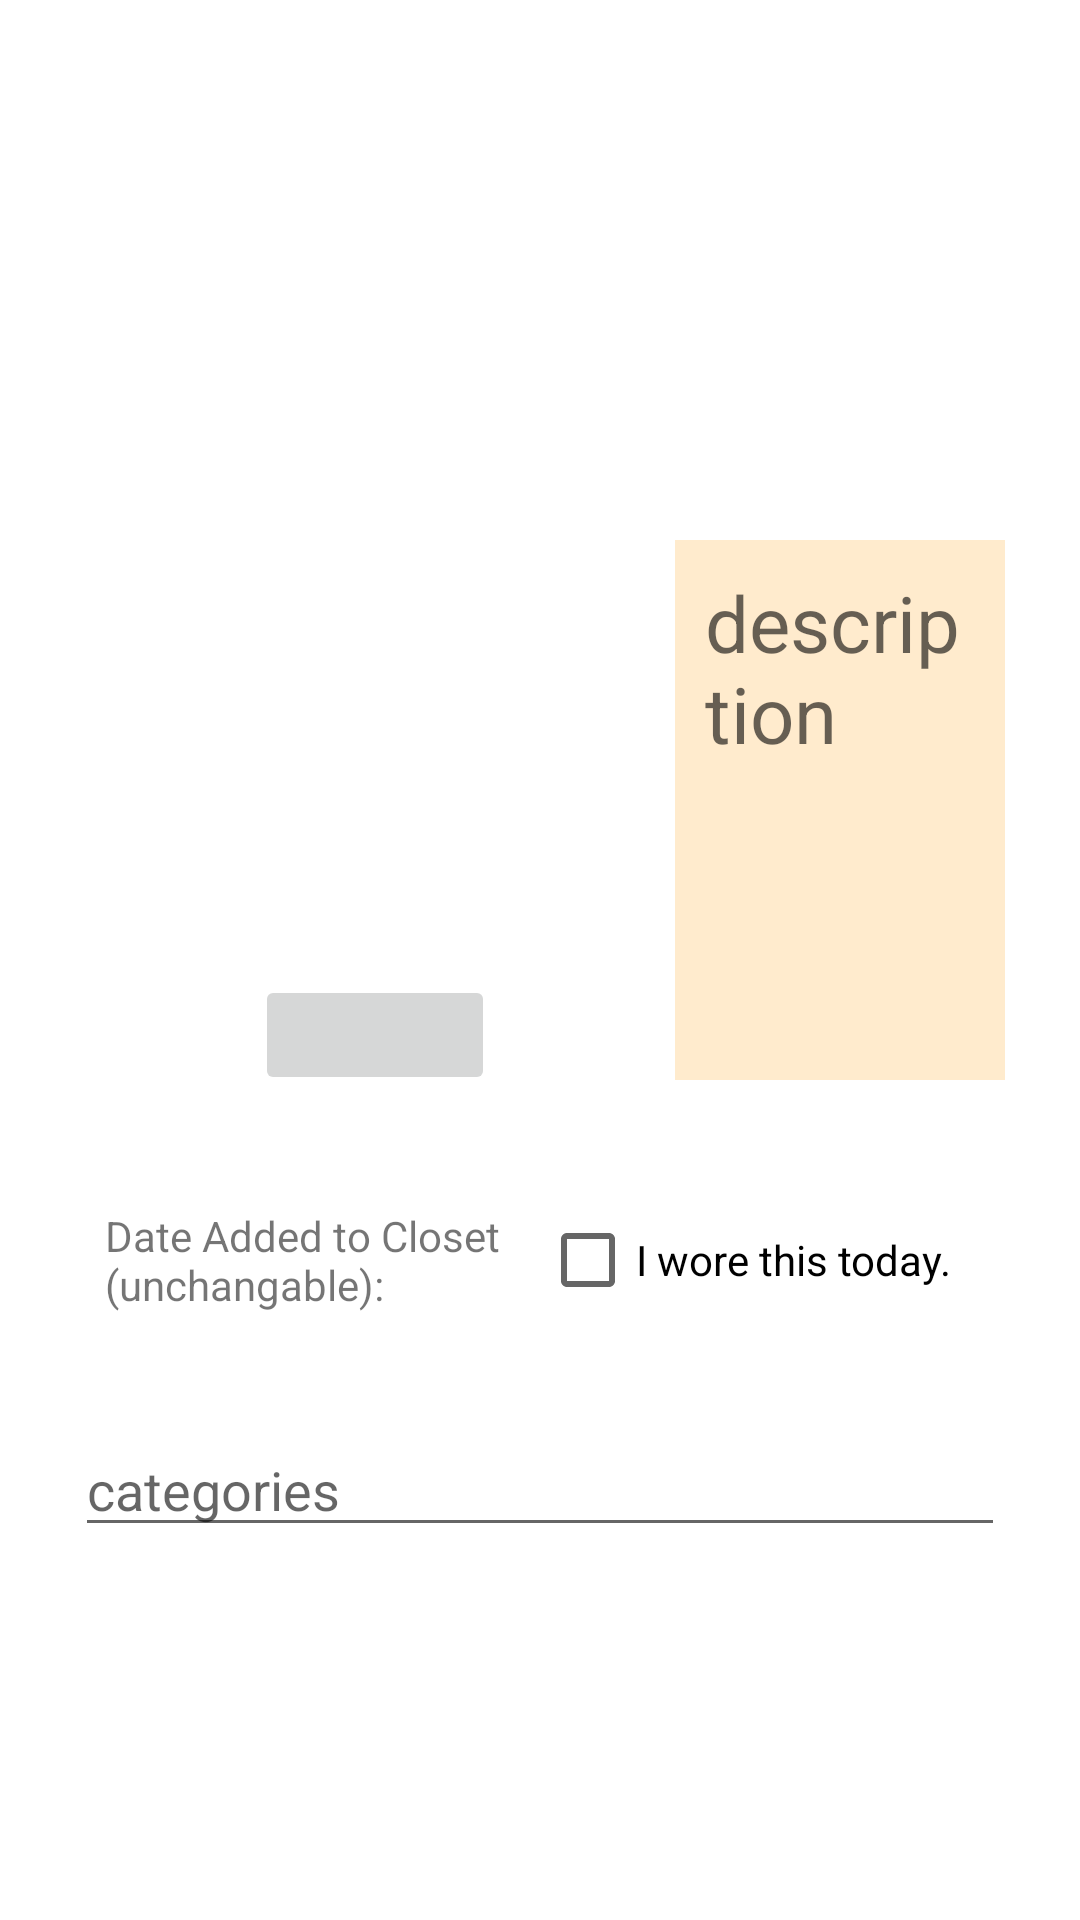

This screen was rendered from an Android layout file. Write that file and the resources it references.
<!-- AndroidManifest.xml: application theme Theme.ReWear -->
<!-- res/layout/activity_add_edit_clothes.xml -->
<?xml version="1.0" encoding="utf-8"?>
<FrameLayout xmlns:android="http://schemas.android.com/apk/res/android"
    xmlns:app="http://schemas.android.com/apk/res-auto"
    xmlns:tools="http://schemas.android.com/tools"
    android:id="@+id/container"
    android:layout_width="match_parent"
    android:layout_height="match_parent"
    android:orientation="vertical"
    android:padding="25dp"
    tools:context=".addEditClothes.AddEditClothesActivity">

     <LinearLayout
        android:id="@+id/Rows"
        android:layout_width="match_parent"
        android:layout_height="match_parent"
        android:orientation="vertical"
        tools:context=".addEditClothes.AddEditClothesActivity">

        <LinearLayout
            android:id="@+id/firstRow"
            android:layout_width="match_parent"
            android:layout_height="120dp"
            android:gravity="center"
            android:orientation="horizontal">

        </LinearLayout>

        <LinearLayout
            android:id="@+id/secondRow"
            android:layout_width="match_parent"
            android:layout_height="250dp"
            android:orientation="horizontal">

            <LinearLayout
                android:id="@+id/columnInSecondRow"
                android:layout_width="200dp"
                android:layout_height="match_parent"
                android:gravity="center"

                android:orientation="vertical">

                <ImageView
                    android:id="@+id/ivClothingItem"
                    android:layout_width="150dp"
                    android:layout_height="150dp"
                    android:layout_below="@id/ibCamera"
                    android:layout_centerHorizontal="true"
                    android:layout_marginTop="0dp"
                    android:contentDescription="ClothingPicture"
                    android:src="@drawable/no_image_icon_6" />

                <ImageButton
                    android:id="@+id/ibCamera"
                    android:layout_width="80dp"
                    android:layout_height="40dp"
                    android:contentDescription="takePicture"
                    app:srcCompat="@drawable/ic_baseline_camera_24" />

            </LinearLayout>

            <LinearLayout
                android:id="@+id/secondColumnInSecondRow"
                android:layout_width="match_parent"
                android:layout_height="match_parent"
                android:gravity="center"
                android:orientation="vertical">

                <EditText
                    android:id="@+id/description"
                    android:layout_width="match_parent"
                    android:layout_height="match_parent"
                    android:layout_centerInParent="true"
                    android:layout_marginTop="35dp"
                    android:layout_marginBottom="35dp"
                    android:background="#FFEBCD"
                    android:gravity="top"
                    android:hint="description"
                    android:inputType="text|textMultiLine|textCapSentences"
                    android:padding="10dp"
                    android:paddingLeft="5sp"
                    android:textSize="26sp" />

            </LinearLayout>

        </LinearLayout>

        <LinearLayout
            android:id="@+id/thirdRow"
            android:layout_width="match_parent"
            android:layout_height="50dp"
            android:gravity="center"
            android:orientation="horizontal">

            <TextView
                android:id="@+id/dateAdded"
                android:layout_width="90dp"
                android:layout_height="wrap_content"
                android:layout_marginLeft="10dp"
                android:layout_weight="4"
                android:text="Date Added to Closet (unchangable): " />

            <CheckBox
                android:id="@+id/woreToday"
                android:layout_width="100dp"
                android:layout_height="wrap_content"
                android:layout_weight="4"
                android:text="I wore this today." />


        </LinearLayout>

    <LinearLayout
        android:id="@+id/fourthRow"
        android:layout_width="match_parent"
        android:layout_height="100dp"
        android:gravity="center"
        android:orientation="horizontal">

        <MultiAutoCompleteTextView
            android:id="@+id/autoComplete"
            android:layout_width="wrap_content"
            android:layout_height="wrap_content"
            android:layout_weight="1"
            android:hint = "categories"
            android:text="" />
    </LinearLayout>

        <LinearLayout
            android:id="@+id/fifthRow"
            android:layout_width="match_parent"
            android:layout_height="100dp"
            android:gravity="center"
            android:orientation="horizontal">


        </LinearLayout>


    </LinearLayout>

</FrameLayout>
<!-- resources referenced by this layout -->
<resources>
  <style name="Theme.ReWear" parent="Theme.MaterialComponents.Light.NoActionBar">
          
          <item name="colorPrimary">@color/black</item>
          <item name="colorPrimaryVariant">@color/teal_700</item>
          <item name="colorOnPrimary">@color/white</item>
          
          <item name="colorSecondary">@color/teal_200</item>
          <item name="colorSecondaryVariant">@color/teal_700</item>
          <item name="colorOnSecondary">@color/black</item>
          
          <item name="android:statusBarColor" tools:targetApi="l">?attr/colorPrimaryVariant</item>
          
      </style>
  <color name="black">#FF000000</color>
  <color name="teal_700">#FF018786</color>
  <color name="white">#FFFFFFFF</color>
  <color name="teal_200">#8CBA9B</color>
</resources>
